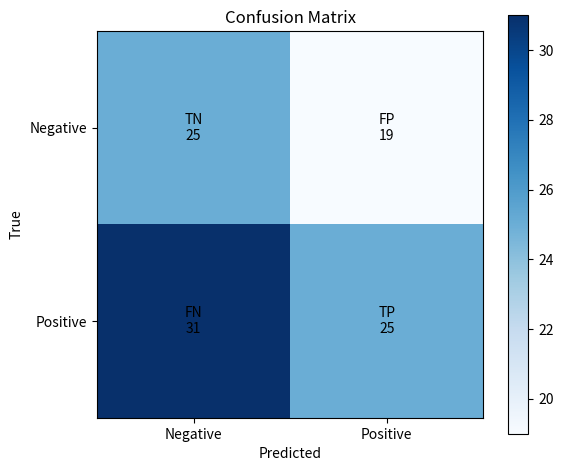

Reproduce this figure in Python.
"""
Evaluation Metrics for Anomaly Detection Models.

Implements F1-score, precision, recall, AUC, and confusion matrix generation.
"""
from dataclasses import dataclass, field
from typing import Optional, Dict, Any, List, Tuple, Union, Sequence
import numpy as np
from pathlib import Path
import logging
from datetime import datetime

logging.basicConfig(level=logging.INFO)
logger = logging.getLogger(__name__)


@dataclass
class EvaluationMetrics:
    """Container for all evaluation metrics."""
    f1_score: float = 0.0
    precision: float = 0.0
    recall: float = 0.0
    auc_roc: float = 0.0
    auc_pr: float = 0.0
    true_positives: int = 0
    false_positives: int = 0
    true_negatives: int = 0
    false_negatives: int = 0
    timestamp: str = field(default_factory=lambda: datetime.now().isoformat())

    def to_dict(self) -> Dict[str, Any]:
        """Convert metrics to dictionary."""
        return {
            "f1_score": self.f1_score,
            "precision": self.precision,
            "recall": self.recall,
            "auc_roc": self.auc_roc,
            "auc_pr": self.auc_pr,
            "true_positives": self.true_positives,
            "false_positives": self.false_positives,
            "true_negatives": self.true_negatives,
            "false_negatives": self.false_negatives,
            "timestamp": self.timestamp
        }

    @classmethod
    def from_dict(cls, data: Dict[str, Any]) -> "EvaluationMetrics":
        """Create EvaluationMetrics from dictionary."""
        return cls(
            f1_score=data.get("f1_score", 0.0),
            precision=data.get("precision", 0.0),
            recall=data.get("recall", 0.0),
            auc_roc=data.get("auc_roc", 0.0),
            auc_pr=data.get("auc_pr", 0.0),
            true_positives=data.get("true_positives", 0),
            false_positives=data.get("false_positives", 0),
            true_negatives=data.get("true_negatives", 0),
            false_negatives=data.get("false_negatives", 0),
            timestamp=data.get("timestamp", datetime.now().isoformat())
        )


def compute_f1_score(precision: float, recall: float,
                    epsilon: float = 1e-10) -> float:
    """
Compute F1-score from precision and recall.

Args:
    precision: Precision value (0-1)
    recall: Recall value (0-1)
    epsilon: Small value to avoid division by zero

Returns:
    F1-score (harmonic mean of precision and recall)
"""
    if precision + recall < epsilon:
        return 0.0
    return 2.0 * (precision * recall) / (precision + recall)


def compute_precision(tp: int, fp: int,
                    epsilon: float = 1e-10) -> float:
    """
Compute precision from confusion matrix values.

Args:
    tp: True positives count
    fp: False positives count
    epsilon: Small value to avoid division by zero

Returns:
    Precision value (0-1)
"""
    denominator = float(tp + fp)
    if denominator < epsilon:
        return 0.0
    return float(tp) / denominator


def compute_recall(tp: int, fn: int,
                  epsilon: float = 1e-10) -> float:
    """
Compute recall from confusion matrix values.

Args:
    tp: True positives count
    fn: False negatives count
    epsilon: Small value to avoid division by zero

Returns:
    Recall value (0-1)
"""
    denominator = float(tp + fn)
    if denominator < epsilon:
        return 0.0
    return float(tp) / denominator


def compute_auc(fpr: Sequence[float], tpr: Sequence[float]) -> float:
    """
Compute AUC using trapezoidal rule.

Args:
    fpr: False positive rates
    tpr: True positive rates

Returns:
    Area under the curve
"""
    fpr_arr = np.array(fpr)
    tpr_arr = np.array(tpr)

    # Sort by FPR
    sorted_indices = np.argsort(fpr_arr)
    fpr_sorted = fpr_arr[sorted_indices]
    tpr_sorted = tpr_arr[sorted_indices]

    # Trapezoidal integration
    auc_value = np.trapz(tpr_sorted, fpr_sorted)
    return float(auc_value)


def generate_confusion_matrix(y_true: Sequence[Union[int, bool]],
                             y_pred: Sequence[Union[int, bool]]) -> Dict[str, int]:
    """
Generate confusion matrix from true and predicted labels.

Args:
    y_true: True binary labels
    y_pred: Predicted binary labels

Returns:
    Dictionary with tp, fp, tn, fn counts
"""
    y_true_arr = np.array(y_true)
    y_pred_arr = np.array(y_pred)

    tp = int(np.sum((y_true_arr == 1) & (y_pred_arr == 1)))
    fp = int(np.sum((y_true_arr == 0) & (y_pred_arr == 1)))
    tn = int(np.sum((y_true_arr == 0) & (y_pred_arr == 0)))
    fn = int(np.sum((y_true_arr == 1) & (y_pred_arr == 0)))

    return {
        "true_positives": tp,
        "false_positives": fp,
        "true_negatives": tn,
        "false_negatives": fn
    }


def save_confusion_matrix_plot(confusion: Dict[str, int],
                               output_path: str) -> Path:
    """
Save confusion matrix as a plot.

Args:
    confusion: Confusion matrix dictionary
    output_path: Path to save the plot

Returns:
    Path to saved plot file
"""
    import matplotlib.pyplot as plt

    tp = confusion.get("true_positives", 0)
    fp = confusion.get("false_positives", 0)
    tn = confusion.get("true_negatives", 0)
    fn = confusion.get("false_negatives", 0)

    matrix = np.array([[tn, fp], [fn, tp]])
    labels = [["TN", "FP"], ["FN", "TP"]]

    fig, ax = plt.subplots(figsize=(6, 5))
    im = ax.imshow(matrix, cmap="Blues")

    for i in range(2):
        for j in range(2):
            ax.text(j, i, f"{labels[i][j]}\n{int(matrix[i, j])}",
                   ha="center", va="center", color="black")

    ax.set_xticks([0, 1])
    ax.set_yticks([0, 1])
    ax.set_xticklabels(["Negative", "Positive"])
    ax.set_yticklabels(["Negative", "Positive"])
    ax.set_xlabel("Predicted")
    ax.set_ylabel("True")
    ax.set_title("Confusion Matrix")

    plt.colorbar(im, ax=ax)
    plt.tight_layout()

    # Ensure directory exists
    output_file = Path(output_path)
    output_file.parent.mkdir(parents=True, exist_ok=True)

    plt.savefig(output_file, dpi=150)
    plt.close()

    logger.info(f"Confusion matrix saved to {output_file}")
    return output_file


def compute_all_metrics(y_true: Sequence[Union[int, bool]],
                       y_pred: Sequence[Union[int, bool]],
                       y_scores: Optional[Sequence[float]] = None) -> EvaluationMetrics:
    """
Compute all evaluation metrics from predictions.

Args:
    y_true: True binary labels
    y_pred: Predicted binary labels
    y_scores: Optional anomaly scores for AUC computation

Returns:
    EvaluationMetrics object with all computed metrics
"""
    confusion = generate_confusion_matrix(y_true, y_pred)

    precision = compute_precision(
        confusion["true_positives"],
        confusion["false_positives"]
    )

    recall = compute_recall(
        confusion["true_positives"],
        confusion["false_negatives"]
    )

    f1 = compute_f1_score(precision, recall)

    # Compute AUC if scores provided
    auc_roc = 0.0
    auc_pr = 0.0
    if y_scores is not None:
        # Generate ROC curve points
        fpr, tpr, _ = compute_roc_curve_points(y_true, y_scores)
        auc_roc = compute_auc(fpr, tpr)

        # Generate PR curve points
        precision_curve, recall_curve, _ = compute_pr_curve_points(y_true, y_scores)
        auc_pr = compute_auc(recall_curve, precision_curve)

    return EvaluationMetrics(
        f1_score=f1,
        precision=precision,
        recall=recall,
        auc_roc=auc_roc,
        auc_pr=auc_pr,
        true_positives=confusion["true_positives"],
        false_positives=confusion["false_positives"],
        true_negatives=confusion["true_negatives"],
        false_negatives=confusion["false_negatives"]
    )


def compute_roc_curve_points(y_true: Sequence[Union[int, bool]],
                            y_scores: Sequence[float],
                            n_thresholds: int = 100) -> Tuple[List[float], List[float], List[float]]:
    """
Compute ROC curve points.

Args:
    y_true: True binary labels
    y_scores: Anomaly scores
    n_thresholds: Number of thresholds to evaluate

Returns:
    Tuple of (FPR, TPR, thresholds)
"""
    y_true_arr = np.array(y_true)
    y_scores_arr = np.array(y_scores)

    thresholds = np.linspace(0, 1, n_thresholds)
    fpr_list = []
    tpr_list = []

    for thresh in thresholds:
        y_pred = (y_scores_arr >= thresh).astype(int)
        confusion = generate_confusion_matrix(y_true_arr, y_pred)

        fp = confusion["false_positives"]
        tn = confusion["true_negatives"]
        fn = confusion["false_negatives"]
        tp = confusion["true_positives"]

        fpr = fp / (fp + tn) if (fp + tn) > 0 else 0.0
        tpr = tp / (tp + fn) if (tp + fn) > 0 else 0.0

        fpr_list.append(float(fpr))
        tpr_list.append(float(tpr))

    return fpr_list, tpr_list, thresholds.tolist()


def compute_pr_curve_points(y_true: Sequence[Union[int, bool]],
                           y_scores: Sequence[float],
                           n_thresholds: int = 100) -> Tuple[List[float], List[float], List[float]]:
    """
Compute Precision-Recall curve points.

Args:
    y_true: True binary labels
    y_scores: Anomaly scores
    n_thresholds: Number of thresholds to evaluate

Returns:
    Tuple of (precision, recall, thresholds)
"""
    y_true_arr = np.array(y_true)
    y_scores_arr = np.array(y_scores)

    thresholds = np.linspace(0, 1, n_thresholds)
    precision_list = []
    recall_list = []

    for thresh in thresholds:
        y_pred = (y_scores_arr >= thresh).astype(int)
        confusion = generate_confusion_matrix(y_true_arr, y_pred)

        precision = compute_precision(
            confusion["true_positives"],
            confusion["false_positives"]
        )
        recall = compute_recall(
            confusion["true_positives"],
            confusion["false_negatives"]
        )

        precision_list.append(precision)
        recall_list.append(recall)

    return precision_list, recall_list, thresholds.tolist()


def main() -> None:
    """Main entry point for metrics testing."""
    logger.info("Evaluation Metrics Test")

    # Generate test data
    np.random.seed(42)
    y_true = np.random.randint(0, 2, 100)
    y_pred = np.random.randint(0, 2, 100)
    y_scores = np.random.rand(100)

    # Compute metrics
    metrics = compute_all_metrics(y_true, y_pred, y_scores)

    logger.info(f"F1-score: {metrics.f1_score:.4f}")
    logger.info(f"Precision: {metrics.precision:.4f}")
    logger.info(f"Recall: {metrics.recall:.4f}")
    logger.info(f"AUC-ROC: {metrics.auc_roc:.4f}")
    logger.info(f"AUC-PR: {metrics.auc_pr:.4f}")

    # Save confusion matrix plot
    plot_path = "paper/figures/confusion_matrix.png"
    save_confusion_matrix_plot(metrics.to_dict(), plot_path)

    logger.info("Test completed successfully")


if __name__ == "__main__":
    main()
